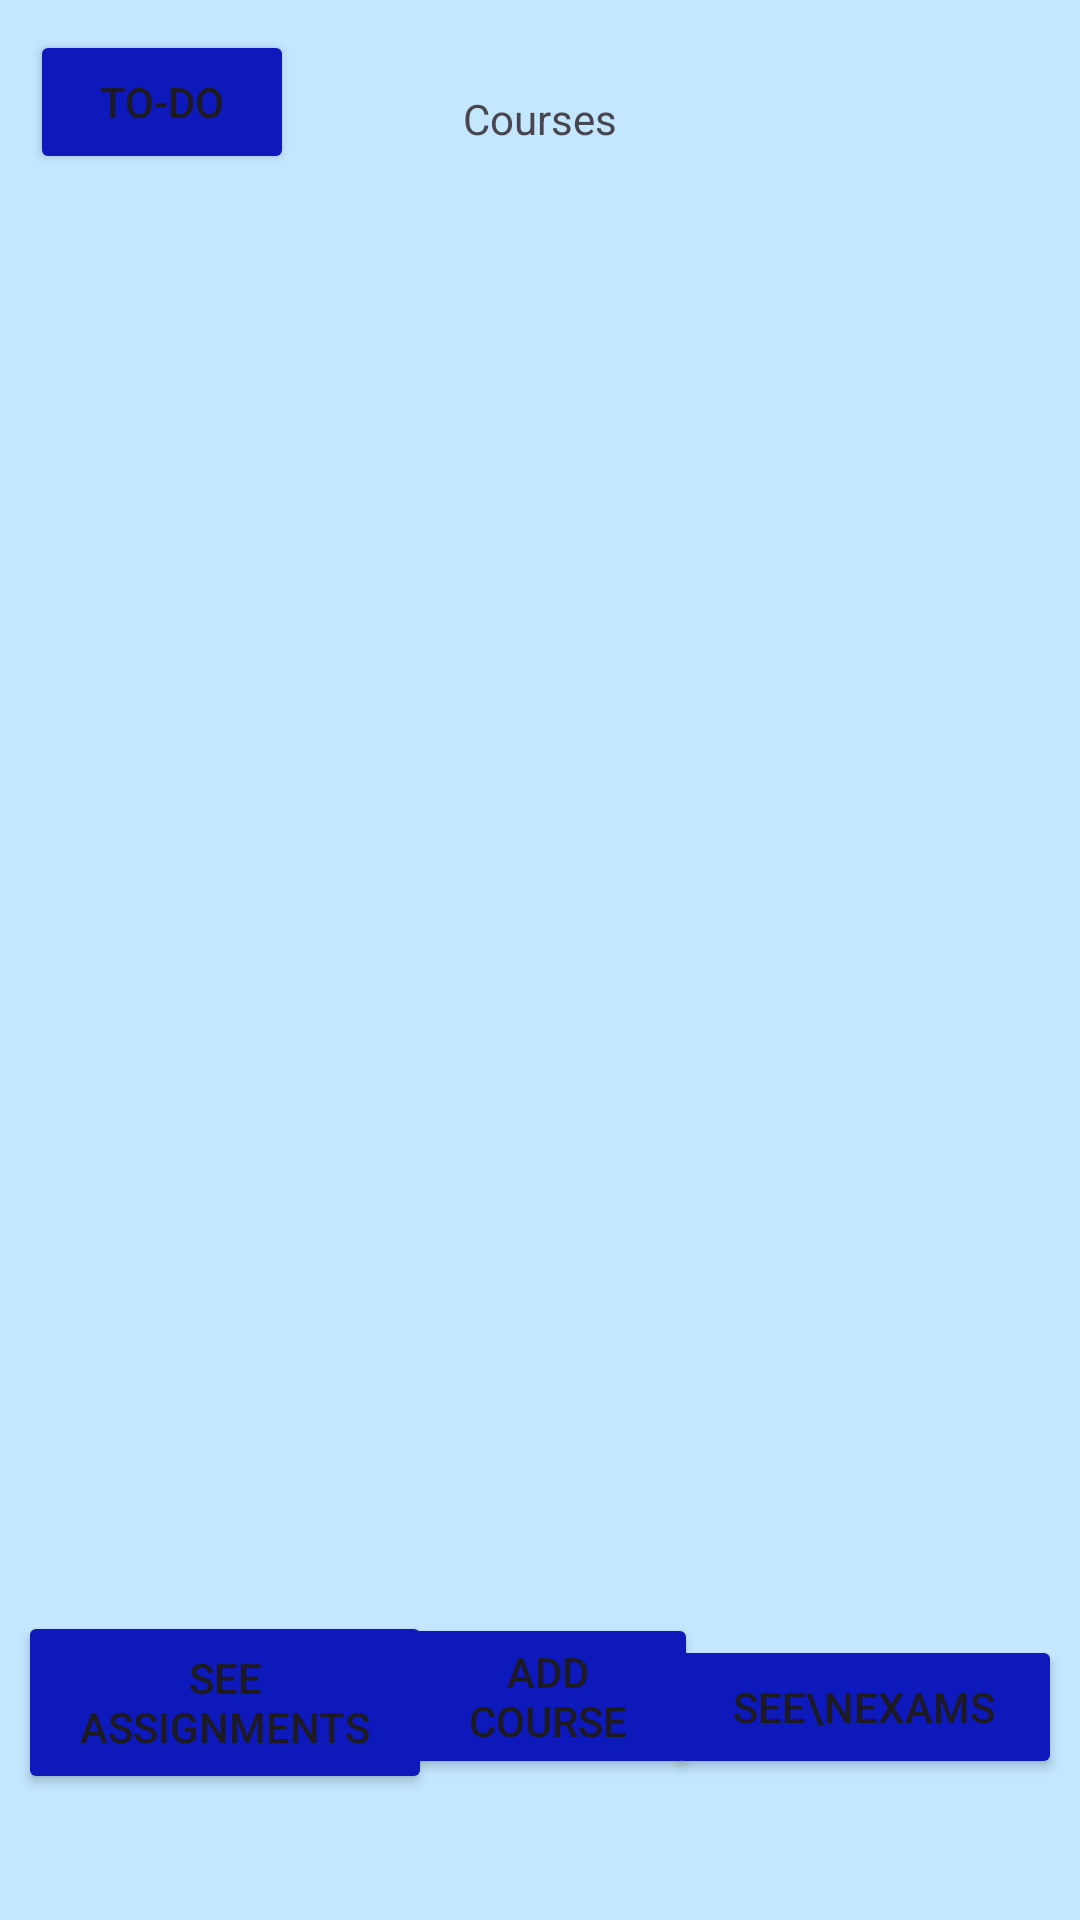

Reconstruct the res/layout file that produces this screen, plus the resources it refers to.
<!-- AndroidManifest.xml: application theme Theme.Test -->
<!-- res/layout/courses_view.xml -->
<?xml version="1.0" encoding="utf-8"?>
<androidx.constraintlayout.widget.ConstraintLayout xmlns:android="http://schemas.android.com/apk/res/android"
    xmlns:app="http://schemas.android.com/apk/res-auto"
    xmlns:tools="http://schemas.android.com/tools"
    android:layout_width="match_parent"
    android:layout_height="match_parent"
    android:background="#c2e7ff"
    android:onClick="seeAssignments"
    app:layout_behavior="@string/appbar_scrolling_view_behavior">

    <Button
        android:id="@+id/to_do_button_courses"
        android:layout_width="wrap_content"
        android:layout_height="wrap_content"
        android:layout_marginStart="10dp"
        android:layout_marginTop="10dp"
        android:onClick="goToToDo"
        android:text="To-Do"
        android:backgroundTint="#0d19ba"
        app:layout_constraintStart_toStartOf="parent"
        app:layout_constraintTop_toTopOf="parent" />

    <TextView
        android:id="@+id/textView"
        android:layout_width="wrap_content"
        android:layout_height="wrap_content"
        android:layout_marginTop="30dp"
        android:text="Courses"
        app:layout_constraintEnd_toEndOf="parent"
        app:layout_constraintStart_toStartOf="parent"
        app:layout_constraintTop_toTopOf="parent" />

    <Button
        android:id="@+id/button1"
        android:layout_width="100dp"
        android:layout_height="wrap_content"
        android:layout_marginBottom="47dp"
        android:backgroundTint="#0d19ba"
        android:onClick="addCourse"
        android:text="Add Course"
        android:visibility="visible"
        app:layout_constraintBottom_toBottomOf="parent"
        app:layout_constraintEnd_toEndOf="parent"
        app:layout_constraintHorizontal_bias="0.51"
        app:layout_constraintStart_toStartOf="parent" />

    <Button
        android:id="@+id/button2"
        android:layout_width="138dp"
        android:layout_height="61dp"
        android:layout_marginStart="6dp"
        android:layout_marginBottom="42dp"
        android:backgroundTint="#0d19ba"
        android:onClick="seeAssignments"
        android:text="See Assignments"
        android:visibility="visible"
        app:layout_constraintBottom_toBottomOf="parent"
        app:layout_constraintStart_toStartOf="parent" />

    <Button
        android:id="@+id/button3"
        android:layout_width="132dp"
        android:layout_height="wrap_content"
        android:layout_marginEnd="6dp"
        android:layout_marginBottom="47dp"
        android:backgroundTint="#0d19ba"
        android:onClick="seeExams"
        android:text="See\nExams"
        android:visibility="visible"
        app:layout_constraintBottom_toBottomOf="parent"
        app:layout_constraintEnd_toEndOf="parent" />

    <androidx.recyclerview.widget.RecyclerView
        android:id="@+id/coursesRecyclerView"
        android:layout_width="349dp"
        android:layout_height="525dp"
        android:layout_marginStart="10dp"
        android:layout_marginTop="50dp"
        android:layout_marginEnd="10dp"
        android:visibility="visible"
        app:layout_constraintEnd_toEndOf="parent"
        app:layout_constraintStart_toStartOf="parent"
        app:layout_constraintTop_toBottomOf="@+id/textView" />

</androidx.constraintlayout.widget.ConstraintLayout>
<!-- resources referenced by this layout -->
<resources>
  <style name="Theme.Test" parent="Base.Theme.Test" />
  <style name="Base.Theme.Test" parent="Theme.Material3.DayNight.NoActionBar">
          
          
      </style>
</resources>
